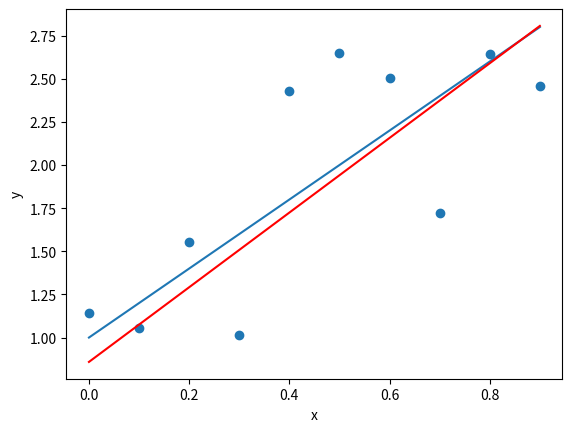

Generate this figure with matplotlib:
import random
import matplotlib.pyplot as plt
import numpy as np

#构造数据
def data_set():
    y = []
    labels = []
    random.seed(10)
    for x in range(10):
        nosie = random.uniform(-1, 1)
        y.append([x*0.1, 2 * x * 0.1 + 1 + nosie])
        if nosie >= 0:
            labels.append(1)
        else:
            labels.append(-1)

    return (y,labels)

#训练模型
def train(data):
    X, labels = data

    #初始化参数 w,b
    w_len = len(X[0])
    W = np.zeros((w_len, 1))
    b = 0

    #设置迭代参数
    count = 0             #记录迭代次数
    out_count2 = 0         #记录一轮若所有点都满足条件则跳出循环
    limit_count = 10000       #极限迭代论述若极限论数未迭代完成退出循环
    aph = 0.05              #学习率

    #开始训练迭代
    while True:
        out_count2 += 1
        out_count1 = 0        #记录一轮迭代次数便于观察模型训练完毕退出循环
        for x,label in zip(X,labels):
            x = np.array(x)

            #分类错误就开始迭代
            if (np.dot(x, W) + b)*label <= 0:
                count += 1

                #重新计算w,b
                if label < 0:
                    W = W + aph * (-1) * x.reshape(-1, 1)
                    b = b + aph * (-1)
                else:
                    W = W + aph * (1) * x.reshape(-1, 1)
                    b = b + aph * 1

            else:
                out_count1 += 1

        #若所有点满足条件循环
        if out_count1 == len(X):
            break
        #若到达极限论数跳出循环
        if out_count2 > limit_count:
            break

    print(count)
    print(out_count1)
    print(out_count2)

    return (W,b)

if __name__ == '__main__':
    y,labels = data_set()
    print(y)
    print(labels)
    #
    # #数据散点图
    y = np.array(y)
    plt.xlabel('x')
    plt.ylabel('y')
    plt.scatter(y[:, 0], y[:, 1])
    plt.plot(y[:, 0], y[:, 0] * 2 + 1)
    # plt.show()

    W,b = train(data_set())
    print(W,b)

    X = np.arange(0,10)
    X = X*0.1
    print(X)
    Y = ((-b) - (W[0])*X)/W[1]
    plt.plot(X,Y,'r')
    plt.show()